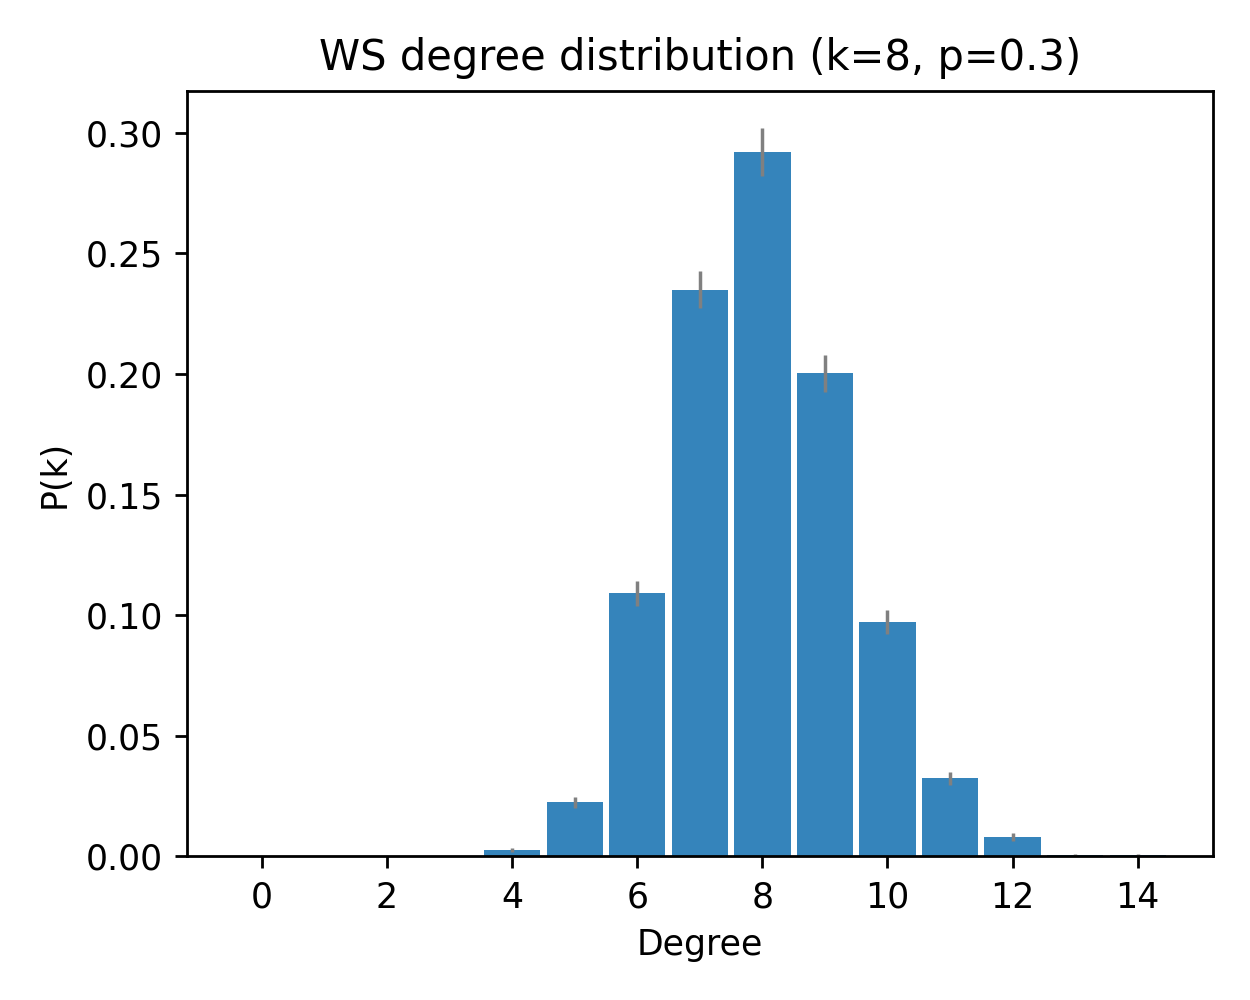

The file beside this chart, header and first rows:
deg, pk_mean, pk_sem
0, 0.0, 0.0
1, 0.0, 0.0
2, 0.0, 0.0
3, 0.0, 0.0
4, 0.002667, 0.0008212
5, 0.02233, 0.002382
6, 0.109, 0.005037
7, 0.235, 0.007787
8, 0.292, 0.01007
9, 0.2003, 0.007723
10, 0.097, 0.005009
11, 0.03233, 0.002824
12, 0.008, 0.001619
13, 0.0006667, 0.0004632
14, 0.0006667, 0.0004632
